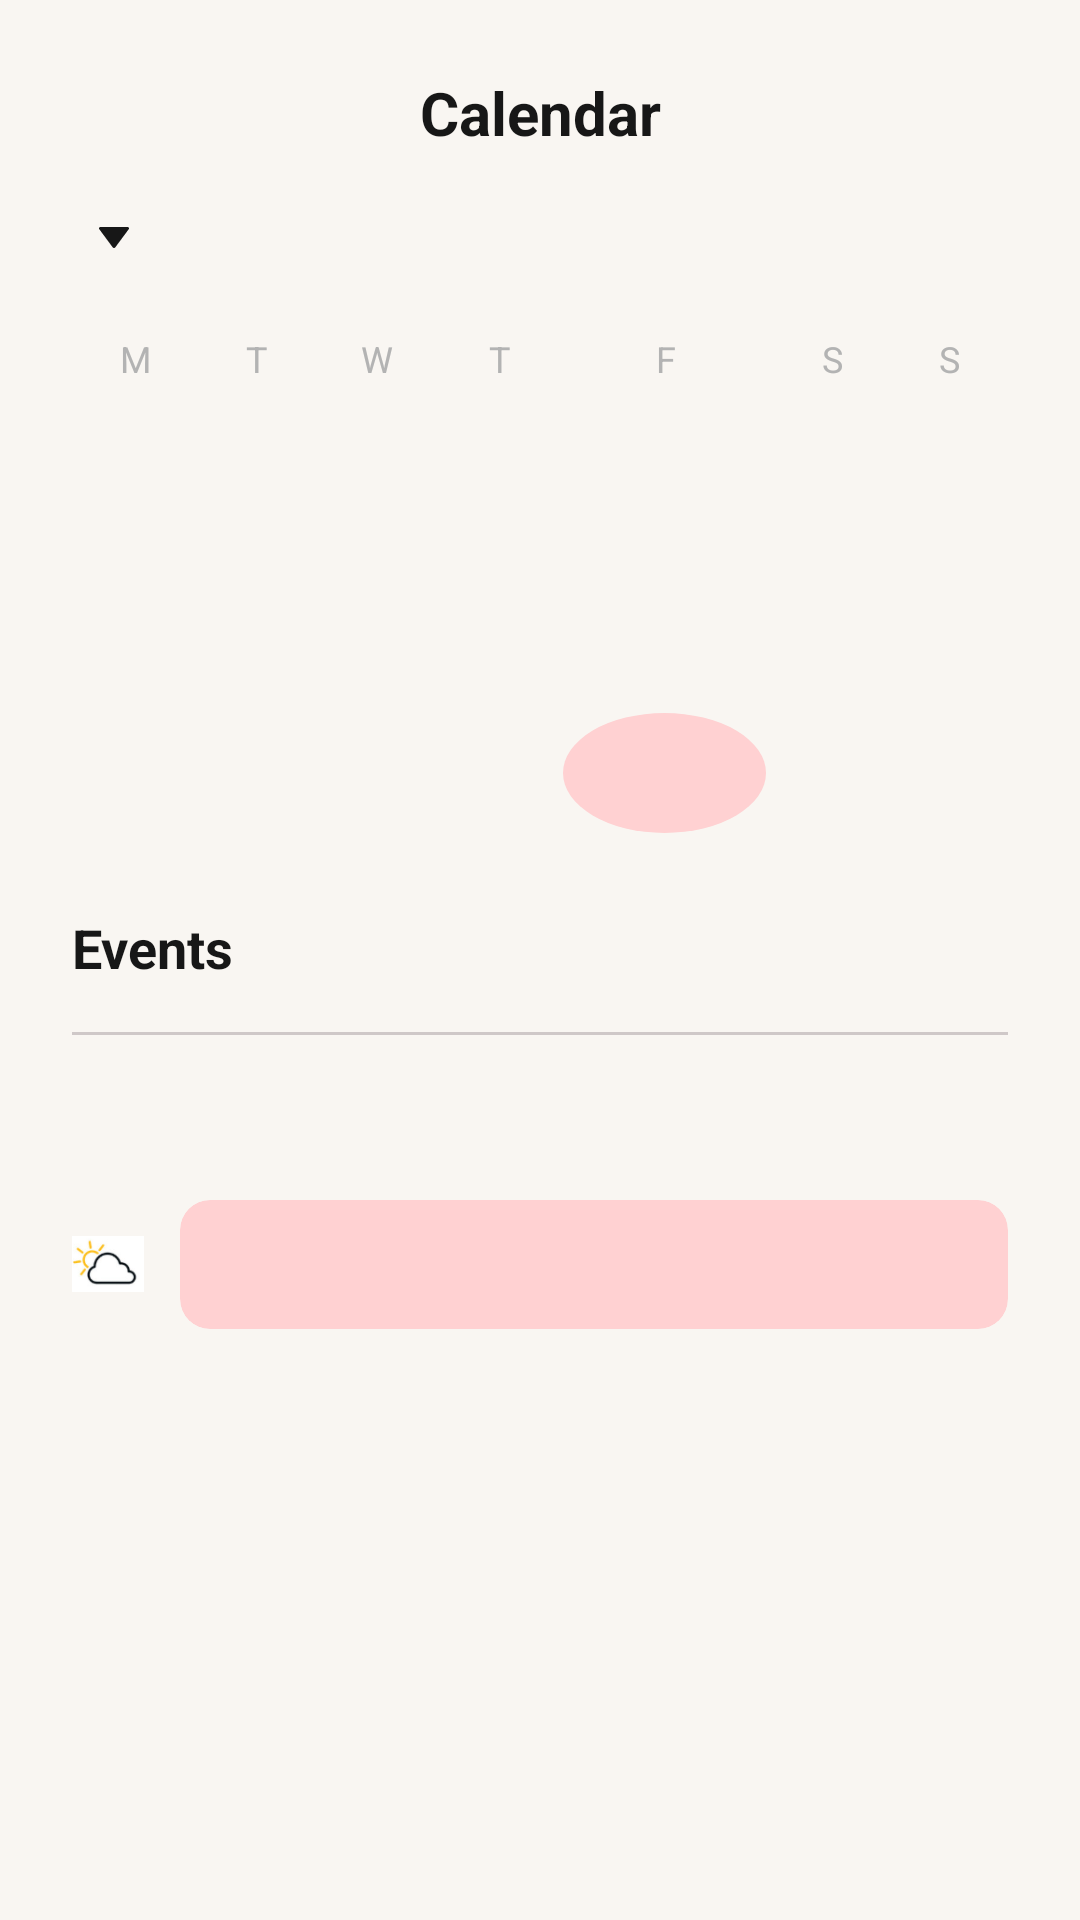

Produce the Android XML layout that renders to this screen, including the resource entries it uses.
<!-- AndroidManifest.xml: application theme Theme.OutfitSync -->
<!-- res/layout/fragment_calendar_monthly_view.xml -->
<?xml version="1.0" encoding="utf-8"?>
<androidx.constraintlayout.widget.ConstraintLayout xmlns:android="http://schemas.android.com/apk/res/android"
    xmlns:app="http://schemas.android.com/apk/res-auto"
    xmlns:tools="http://schemas.android.com/tools"
    android:layout_width="match_parent"
    android:layout_height="match_parent"
    android:background="#F9F6F2"
    tools:context=".ui.calendar.CalendarMonthlyViewFragment">

    <TextView
        android:id="@+id/tvCalendarTitle"
        android:layout_width="wrap_content"
        android:layout_height="wrap_content"
        android:layout_marginTop="24dp"
        android:text="@string/label_calendar" android:textColor="#171717"
        android:textSize="20sp"
        android:textStyle="bold"
        app:layout_constraintEnd_toEndOf="parent"
        app:layout_constraintStart_toStartOf="parent"
        app:layout_constraintTop_toTopOf="parent" />

    <ImageButton
        android:id="@+id/btnBack"
        android:layout_width="48dp"
        android:layout_height="48dp"
        android:layout_marginStart="16dp"
        android:background="?attr/selectableItemBackgroundBorderless"
        android:contentDescription="@string/content_desc_prev_month" android:src="@drawable/ic_navigation_back"
        app:layout_constraintBottom_toBottomOf="@id/tvCalendarTitle"
        app:layout_constraintStart_toStartOf="parent"
        app:layout_constraintTop_toTopOf="@id/tvCalendarTitle"
        app:tint="#171717" />

    <androidx.core.widget.NestedScrollView
        android:layout_width="0dp"
        android:layout_height="0dp"
        android:fillViewport="true"
        app:layout_constraintTop_toBottomOf="@id/tvCalendarTitle"
        app:layout_constraintBottom_toBottomOf="parent"
        app:layout_constraintStart_toStartOf="parent"
        app:layout_constraintEnd_toEndOf="parent"
        android:layout_marginTop="16dp"
        android:paddingBottom="75dp">

        <LinearLayout
            android:layout_width="match_parent"
            android:layout_height="wrap_content"
            android:orientation="vertical"
            android:paddingHorizontal="24dp">

            <LinearLayout
                android:layout_width="match_parent"
                android:layout_height="wrap_content"
                android:gravity="center_vertical"
                android:layout_marginBottom="16dp">
                <TextView
                    android:layout_width="wrap_content"
                    android:layout_height="wrap_content"
                    tools:text="February 2025" android:textColor="#171717"
                    android:textSize="18sp"
                    android:textStyle="bold"
                    android:layout_marginEnd="4dp"/>
                <ImageButton
                    android:layout_width="20dp"
                    android:layout_height="20dp"
                    android:src="@drawable/ic_dropdown_arrow"
                    android:background="@android:color/transparent"
                    android:contentDescription="@string/content_desc_select_month" app:tint="#171717"/>
            </LinearLayout>

            <TableLayout
                android:layout_width="match_parent"
                android:layout_height="wrap_content"
                android:stretchColumns="*">
                <TableRow>
                    <TextView style="@style/CalendarDayHeader" android:text="@string/day_mon_abbr" />
                    <TextView style="@style/CalendarDayHeader" android:text="@string/day_tue_abbr" />
                    <TextView style="@style/CalendarDayHeader" android:text="@string/day_wed_abbr" />
                    <TextView style="@style/CalendarDayHeader" android:text="@string/day_thu_abbr" />
                    <TextView style="@style/CalendarDayHeader" android:text="@string/day_fri_abbr" />
                    <TextView style="@style/CalendarDayHeader" android:text="@string/day_sat_abbr" />
                    <TextView style="@style/CalendarDayHeader" android:text="@string/day_sun_abbr" />
                </TableRow>
                <TableRow android:layout_marginBottom="8dp">
                    <TextView style="@style/CalendarDateCell" tools:text="27" android:textColor="#B3B3B3"/>
                    <TextView style="@style/CalendarDateCell" tools:text="28" android:textColor="#B3B3B3"/>
                    <TextView style="@style/CalendarDateCell" tools:text="29" android:textColor="#B3B3B3"/>
                    <TextView style="@style/CalendarDateCell" tools:text="30" android:textColor="#B3B3B3"/>
                    <TextView style="@style/CalendarDateCell" tools:text="31" android:textColor="#B3B3B3"/>
                    <TextView style="@style/CalendarDateCell" tools:text="1"/>
                    <TextView style="@style/CalendarDateCell" tools:text="2"/>
                </TableRow>
                <TableRow android:layout_marginBottom="8dp">
                    <TextView style="@style/CalendarDateCell" tools:text="3"/>
                    <TextView style="@style/CalendarDateCell" tools:text="4"/>
                    <TextView style="@style/CalendarDateCell" tools:text="5"/>
                    <TextView style="@style/CalendarDateCell" tools:text="6"/>
                    <TextView style="@style/CalendarDateCell" tools:text="7" android:textColor="#D84F66"/>
                    <TextView style="@style/CalendarDateCell" tools:text="8"/>
                    <TextView style="@style/CalendarDateCell" tools:text="9"/>
                </TableRow>
                <TableRow android:layout_marginBottom="8dp">
                    <TextView style="@style/CalendarDateCell" tools:text="10"/>
                    <TextView style="@style/CalendarDateCell" tools:text="11"/>
                    <TextView style="@style/CalendarDateCell" tools:text="12"/>
                    <TextView style="@style/CalendarDateCell" tools:text="13"/>
                    <TextView style="@style/CalendarDateCell" tools:text="14" android:background="@drawable/calendar_date_has_outfit"/>
                    <TextView style="@style/CalendarDateCell" tools:text="15"/>
                    <TextView style="@style/CalendarDateCell" tools:text="16"/>
                </TableRow>
            </TableLayout>

            <TextView
                android:layout_width="match_parent"
                android:layout_height="wrap_content"
                android:text="@string/label_events" android:textColor="#171717"
                android:textSize="18sp"
                android:textStyle="bold"
                android:layout_marginTop="16dp"
                android:layout_marginBottom="16dp"/>

            <View android:layout_width="match_parent" android:layout_height="1dp" android:background="#CFC8C8" android:layout_marginBottom="16dp"/>

            <TextView
                android:layout_width="match_parent"
                android:layout_height="wrap_content"
                tools:text="14 February 2025" android:textColor="#171717"
                android:textSize="14sp"
                android:textStyle="bold"
                android:layout_marginBottom="8dp"/>

            <LinearLayout
                android:layout_width="match_parent"
                android:layout_height="wrap_content"
                android:orientation="horizontal"
                android:gravity="center_vertical"
                android:paddingVertical="12dp">

                <ImageView android:layout_width="24dp" android:layout_height="24dp" android:src="@drawable/ic_weather_cloud" android:contentDescription="@string/content_desc_weather_icon"/>

                <androidx.cardview.widget.CardView
                    android:layout_width="match_parent"
                    android:layout_height="wrap_content"
                    android:layout_marginStart="12dp"
                    app:cardCornerRadius="10dp"
                    app:cardElevation="0dp"
                    app:cardBackgroundColor="#FFD1D2">
                    <TextView
                        android:layout_width="match_parent"
                        android:layout_height="wrap_content"
                        android:padding="12dp"
                        tools:text="Occasion: Valentine's Day Dinner" android:textColor="#171717"
                        android:textSize="14sp"/>
                </androidx.cardview.widget.CardView>
            </LinearLayout>

        </LinearLayout>
    </androidx.core.widget.NestedScrollView>

</androidx.constraintlayout.widget.ConstraintLayout>
<!-- resources referenced by this layout -->
<resources>
  <!-- drawable calendar_date_has_outfit (drawable) -->
  <?xml version="1.0" encoding="utf-8"?>
  <shape xmlns:android="http://schemas.android.com/apk/res/android"
      android:shape="oval">
      <solid android:color="#FFD1D2"/>
      <size android:width="36dp" android:height="36dp"/>
  </shape>
  <!-- drawable ic_dropdown_arrow (drawable) -->
  <vector xmlns:android="http://schemas.android.com/apk/res/android" android:height="7.142857dp" android:viewportHeight="5" android:viewportWidth="7" android:width="10dp">
        
      <path android:fillColor="#000000" android:pathData="M0.3502,0H6.6504C6.7142,0.0002 6.7767,0.017 6.8312,0.0485C6.8858,0.0801 6.9302,0.1253 6.9599,0.1792C6.9895,0.2331 7.0032,0.2936 6.9994,0.3544C6.9956,0.4151 6.9745,0.4738 6.9384,0.5239L3.7884,4.865C3.6578,5.045 3.3435,5.045 3.2126,4.865L0.0625,0.5239C0.026,0.4739 0.0047,0.4152 0.0007,0.3544C-0.0033,0.2935 0.0103,0.2328 0.0399,0.1788C0.0696,0.1248 0.1142,0.0796 0.1689,0.048C0.2236,0.0165 0.2863,-0.0001 0.3502,0Z"/>
      
  </vector>
  <!-- drawable ic_weather_cloud: png bitmap (drawable, 4978 bytes) -->
  <string name="content_desc_prev_month">Previous month</string>
  <string name="content_desc_select_month">Select month</string>
  <string name="content_desc_weather_icon">Weather icon</string>
  <string name="day_fri_abbr">F</string>
  <string name="day_mon_abbr">M</string>
  <string name="day_sat_abbr">S</string>
  <string name="day_sun_abbr">S</string>
  <string name="day_thu_abbr">T</string>
  <string name="day_tue_abbr">T</string>
  <string name="day_wed_abbr">W</string>
  <string name="label_calendar">Calendar</string>
  <string name="label_events">Events</string>
  <style name="CalendarDateCell">
          <item name="android:layout_width">wrap_content</item>
          <item name="android:layout_height">40dp</item>
          <item name="android:gravity">center</item>
          <item name="android:textColor">@color/colorOnBackground</item>
          <item name="android:textSize">14sp</item>
          <item name="android:layout_margin">2dp</item>
      </style>
  <style name="CalendarDayHeader" parent="DayOfWeekHeader">
          <item name="android:layout_width">wrap_content</item>
          <item name="android:layout_height">wrap_content</item>
          <item name="android:gravity">center</item>
          <item name="android:textColor">@color/text_light_grey</item>
          <item name="android:textSize">12sp</item>
          <item name="android:paddingTop">4dp</item>
          <item name="android:paddingBottom">4dp</item>
      </style>
  <style name="Theme.OutfitSync" parent="Theme.Material3.DayNight.NoActionBar">
  
          <item name="colorPrimary">@color/colorPrimary</item>
          <item name="colorOnPrimary">@color/colorOnPrimary</item>
          <item name="colorSecondary">@color/colorSecondary</item>
          <item name="colorOnSecondary">@color/colorOnSecondary</item>
  
          <item name="android:windowBackground">@color/colorBackground</item>
          <item name="android:textColor">@color/colorOnBackground</item>
  
          <item name="android:statusBarColor">?attr/colorPrimary</item>
          <item name="android:windowLightStatusBar">false</item>
  
      </style>
  <color name="colorOnBackground">#171717</color>
  <style name="DayOfWeekHeader">
          <item name="android:layout_width">0dp</item>
          <item name="android:layout_height">wrap_content</item>
          <item name="android:layout_weight">1</item>
          <item name="android:gravity">center</item>
          <item name="android:textColor">@color/text_light_grey</item>
          <item name="android:textSize">12sp</item>
          <item name="android:paddingTop">8dp</item>
          <item name="android:paddingBottom">8dp</item>
      </style>
  <color name="text_light_grey">#B3B3B3</color>
  <color name="colorPrimary">#D84F66</color>
  <color name="colorOnPrimary">#FFFFFF</color>
  <color name="colorSecondary">#03DAC6</color>
  <color name="colorOnSecondary">#000000</color>
  <color name="colorBackground">#F9F6F2</color>
</resources>
